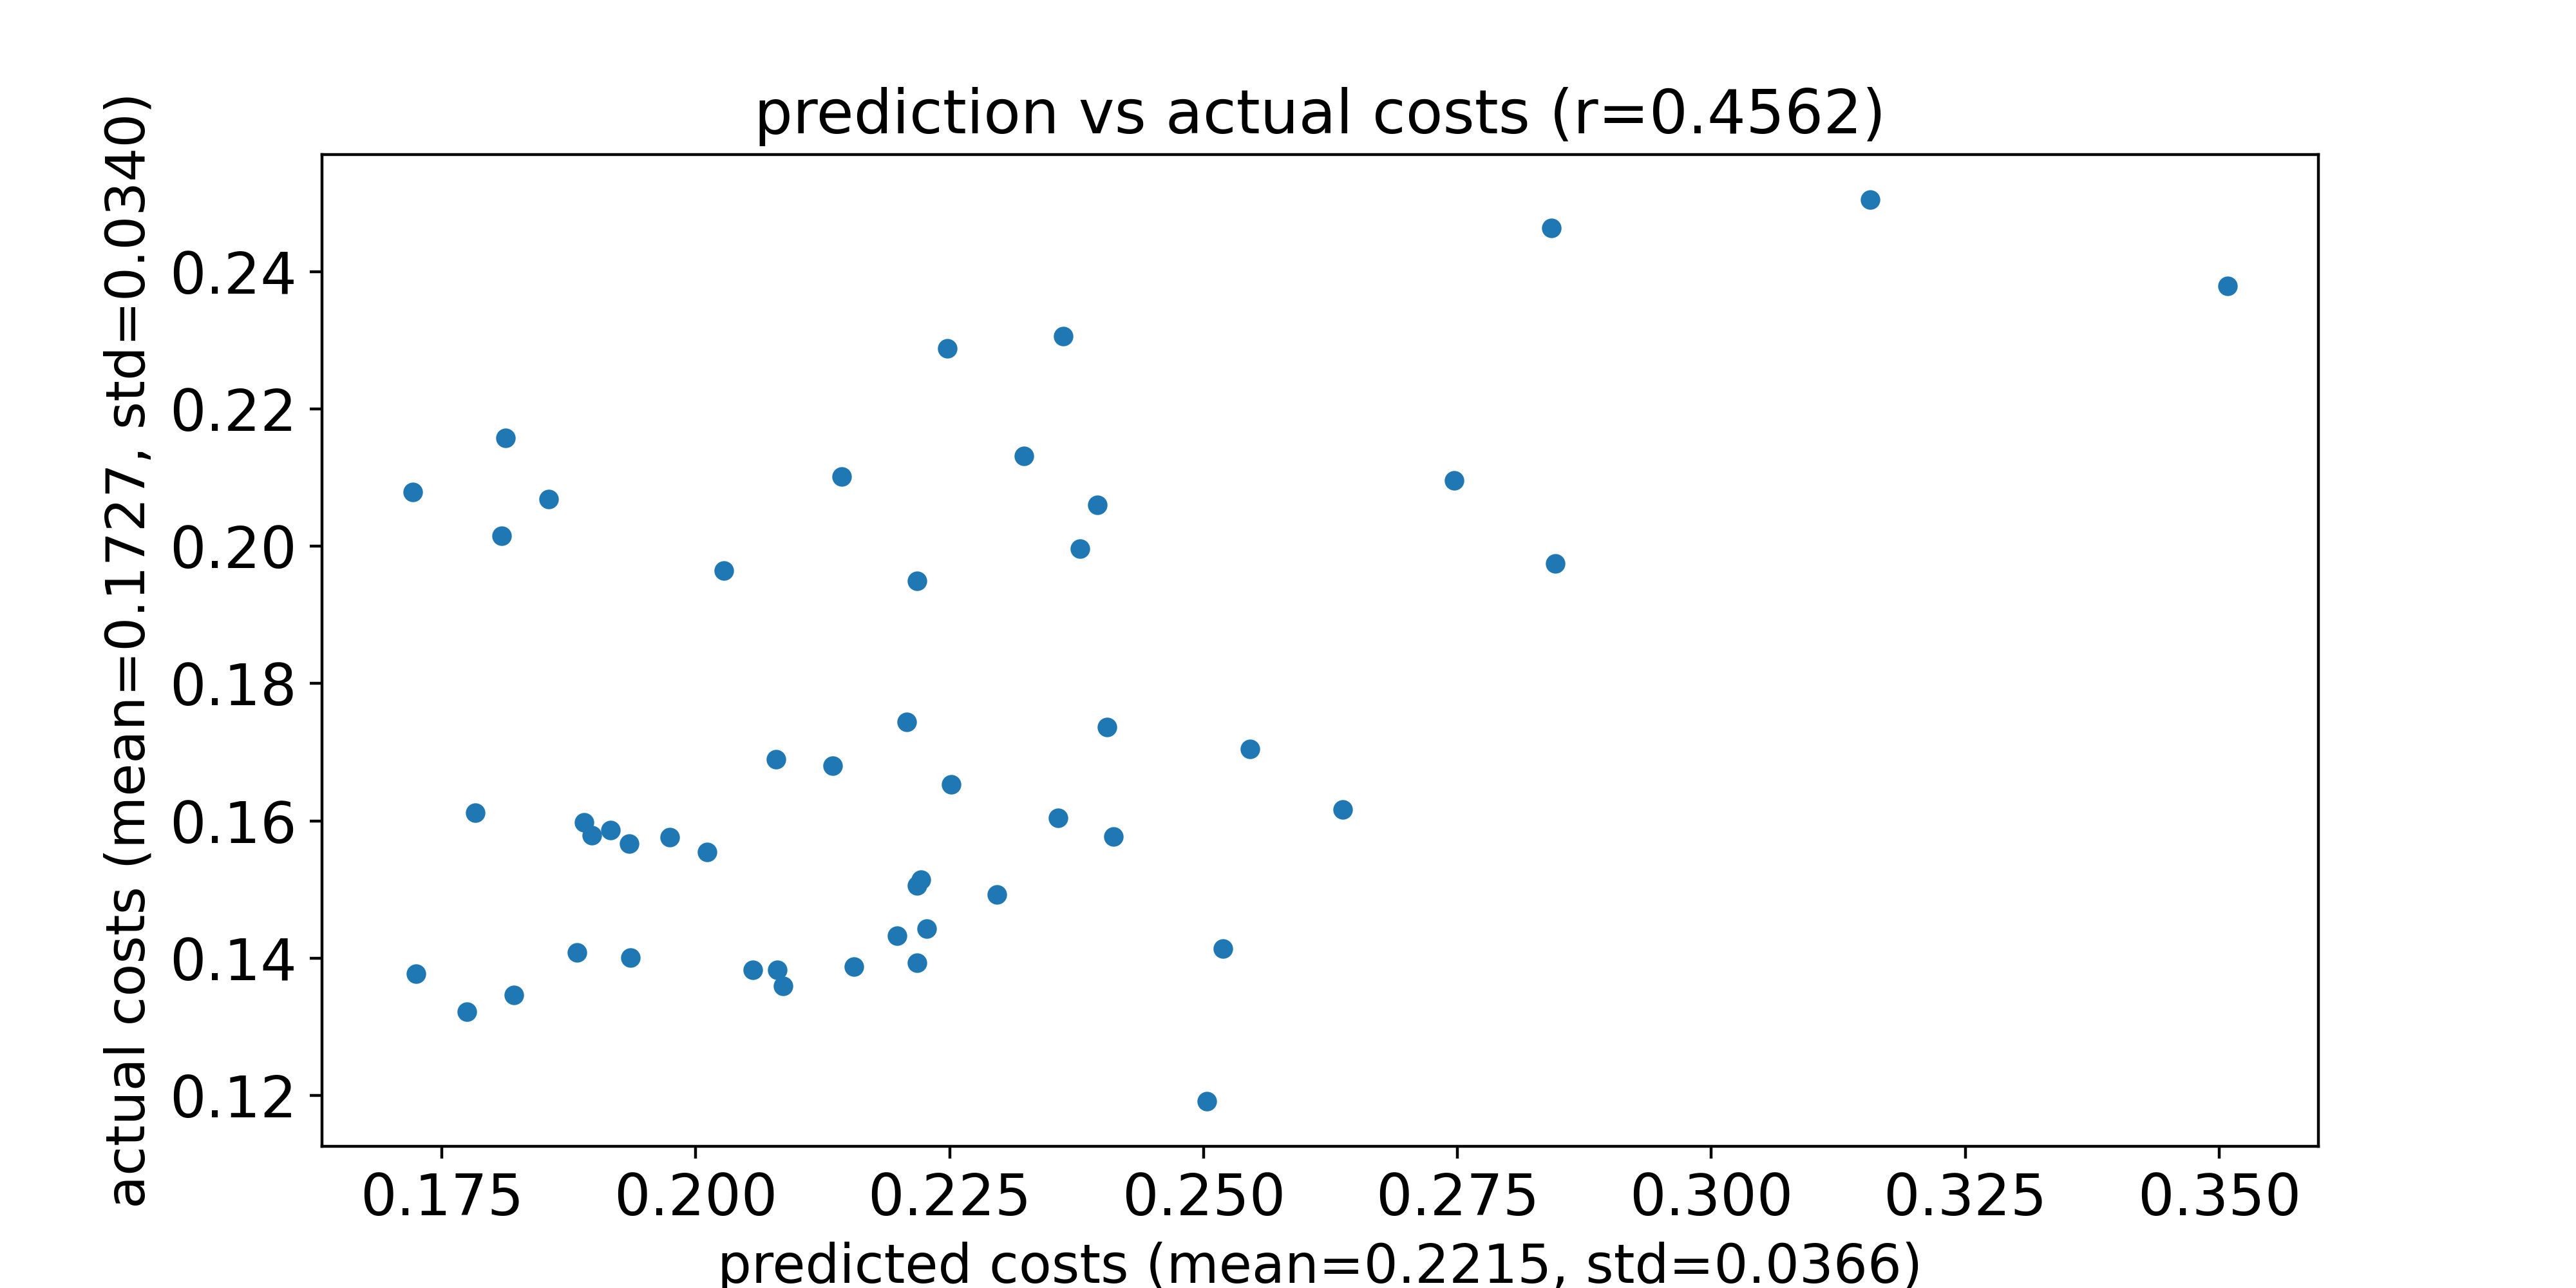

The table this chart was drawn from, first rows:
predicted costs, actual costs
0.2519, 0.1414
0.2405, 0.1736
0.2546, 0.1704
0.2637, 0.1617
0.2395, 0.206
0.2503, 0.1192
0.189, 0.1598
0.2747, 0.2096
0.2144, 0.2102
0.2379, 0.1996
0.2218, 0.195
0.2028, 0.1965
0.1916, 0.1587
0.1809, 0.2015
0.2323, 0.2131
0.1974, 0.1576
0.1898, 0.1579
0.1936, 0.1401
0.1721, 0.2078
0.2086, 0.1359
0.2251, 0.1653
0.2357, 0.1604
0.1855, 0.2069
0.2297, 0.1492
0.2208, 0.1744
0.2011, 0.1555
0.1812, 0.2158
0.1724, 0.1377
0.2198, 0.1433
0.2056, 0.1382
0.2218, 0.1506
0.3508, 0.2379
0.1883, 0.1408
0.3156, 0.2505
0.2411, 0.1577
0.2362, 0.2306
0.208, 0.1383
0.1783, 0.1612
0.2846, 0.1974
0.1775, 0.1322
0.1821, 0.1346
0.2135, 0.168
0.2079, 0.169
0.2247, 0.2288
0.2156, 0.1387
0.1934, 0.1567
0.2843, 0.2463
0.2227, 0.1443
0.2218, 0.1393
0.2222, 0.1515
